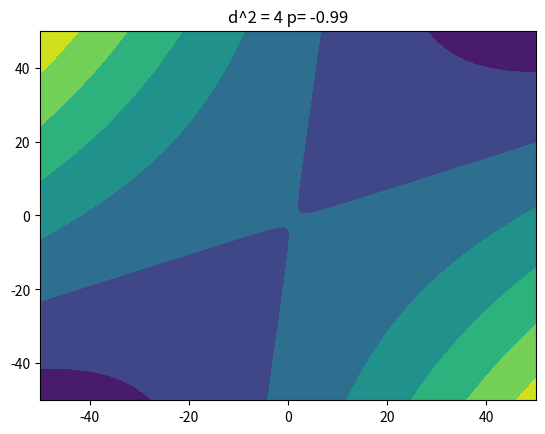
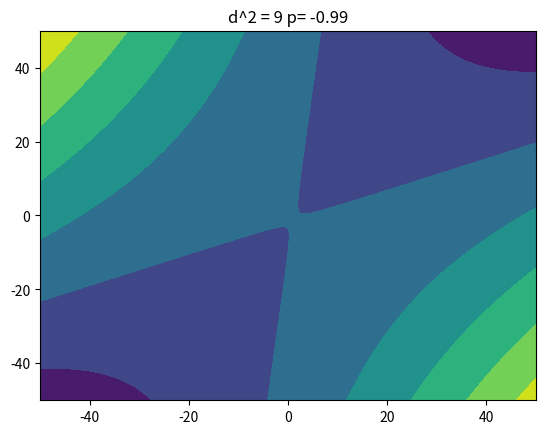

Generate these figures, in order, with matplotlib: (Note: this script raises an exception after producing the figures.)
import numpy as np
import matplotlib.pyplot as plt 

p = [-0.99,-0.5,0.5,0.99]
d2 = [4,9,16]

x1 = np.linspace(-50, 50, 5000) 
x2 = np.linspace(-50, 50, 5000)

x_1, x_2 = np.meshgrid(x1, x2) 

for i in p:
    for d in d2:
        #contour plot
        d22 = (1/(4-4*i**2))*((4*x_1 - 2*i*x_2 * 6 * i - 8)*(x_1 - 2) + (-2*i*x_1+x_2-3+4*i)*(x_2 - 3)) - d
        plt.contourf(x_1, x_2, d22)  
        plt.title("d^2 = " + str(d) + ' p= ' + str(i))
        plt.savefig('5e'+str(i)+str(d)+'.png')
        plt.clf()

    



    
